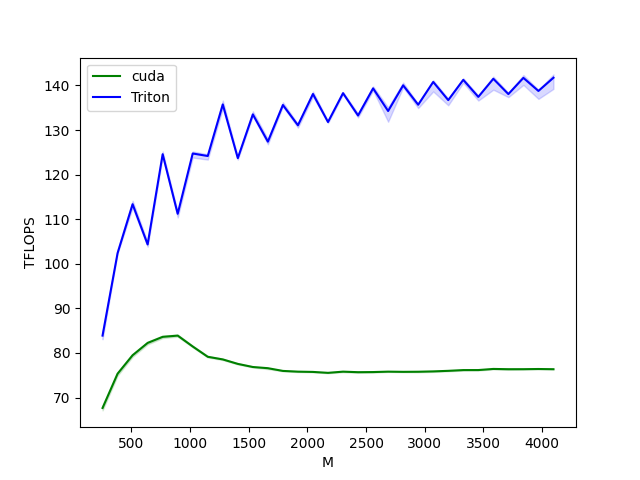

Data behind this chart, as committed beside it:
M, cuda, Triton
256.0, 67.7, 83.9
384.0, 75.3, 102.4
512.0, 79.5, 113.4
640.0, 82.2, 104.3
768.0, 83.6, 124.6
896.0, 83.9, 111.2
1024, 81.4, 124.7
1152, 79.1, 124.2
1280, 78.5, 135.7
1408, 77.5, 123.7
1536, 76.8, 133.5
1664, 76.6, 127.4
1792, 76.0, 135.6
1920, 75.8, 131.1
2048, 75.7, 138.1
2176, 75.5, 131.8
2304, 75.8, 138.3
2432, 75.7, 133.3
2560, 75.7, 139.3
2688, 75.8, 134.3
2816, 75.8, 140.0
2944, 75.8, 135.7
3072, 75.9, 140.8
3200, 76.0, 136.7
3328, 76.2, 141.3
3456, 76.2, 137.4
3584, 76.4, 141.5
3712, 76.3, 138.1
3840, 76.4, 141.7
3968, 76.4, 138.8
4096, 76.3, 141.7
